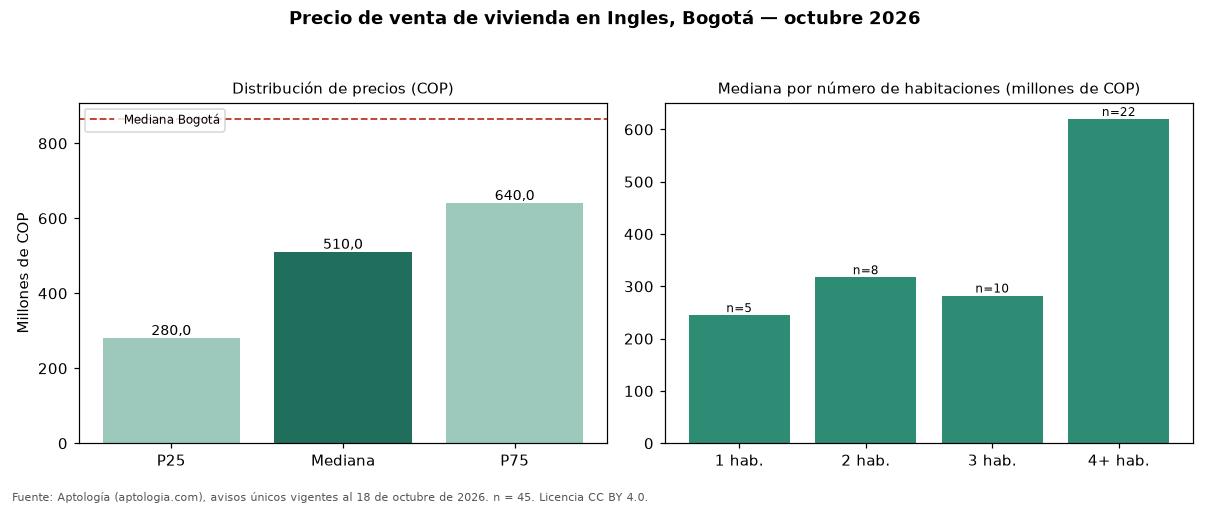

The data file committed next to this chart (first rows):
seccion, metrica, valor_cop, n
precio, p25, 280000000, 45
precio, mediana, 510000000, 45
precio, p75, 640000000, 45
cop_por_m2, p25, 2596726, 45
cop_por_m2, mediana, 4140306, 45
cop_por_m2, p75, 5515328, 45
area, area_mediana_m2, 97.5, 45
habitaciones, 1, 245000000, 5
habitaciones, 2, 317500000, 8
habitaciones, 3, 282500000, 10
habitaciones, 4+, 620000000, 22
administracion, mediana, 100000, 10
estrato, moda, 3, 
parqueadero, porcentaje_con_parqueadero, 46.7, 45
ciudad, mediana_ciudad, 865000000, 54235
ciudad, mediana_cop_por_m2_ciudad, 6557377, 54235
